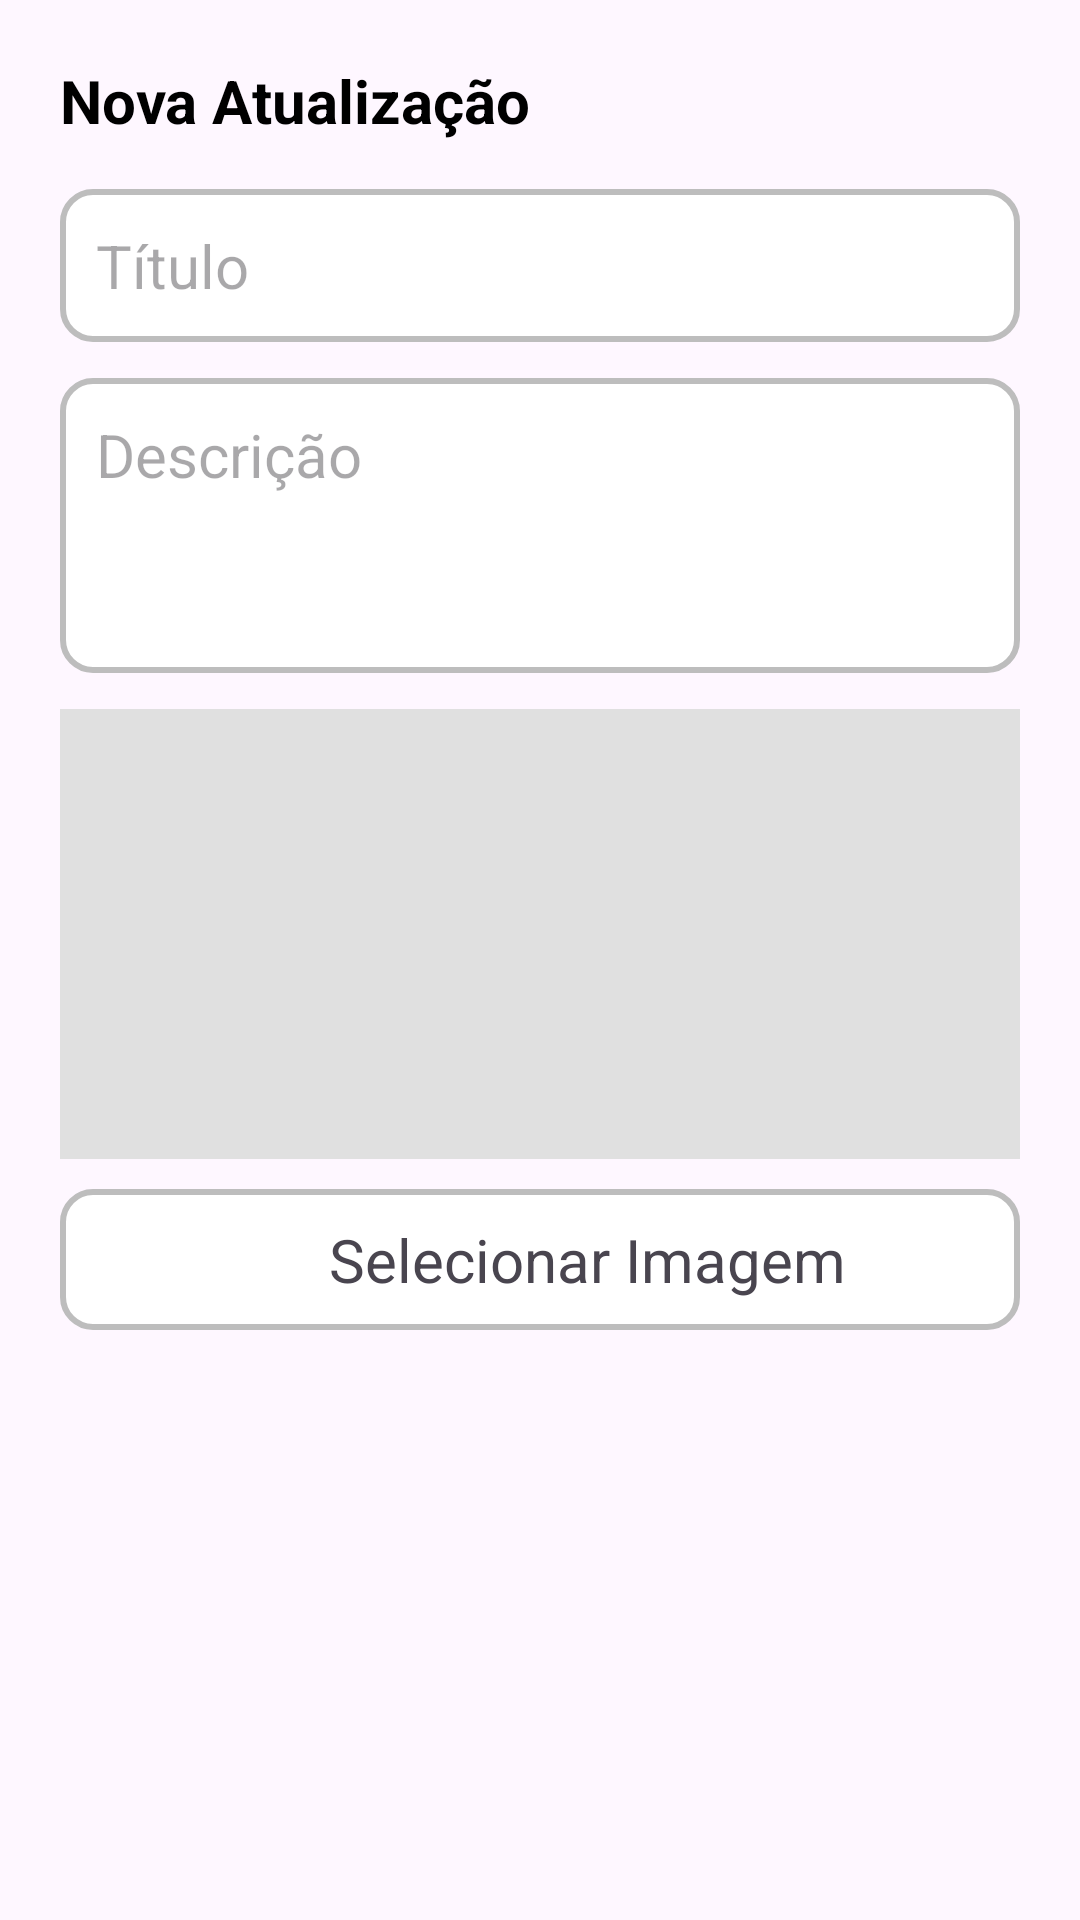

This screen was rendered from an Android layout file. Write that file and the resources it references.
<!-- AndroidManifest.xml: application theme Theme.GHub -->
<!-- res/layout/dialog_add_update.xml -->
<?xml version="1.0" encoding="utf-8"?>
<LinearLayout xmlns:android="http://schemas.android.com/apk/res/android"
    android:layout_width="match_parent"
    android:layout_height="wrap_content"
    android:orientation="vertical"
    android:padding="20dp"
    android:minWidth="300dp">

    <TextView
        android:layout_width="wrap_content"
        android:layout_height="wrap_content"
        android:text="Nova Atualização"
        android:textSize="20sp"
        android:textStyle="bold"
        android:textColor="@color/black"
        android:layout_marginBottom="16dp"/>

    <EditText
        android:id="@+id/edtUpdateTitle"
        android:layout_width="match_parent"
        android:layout_height="wrap_content"
        android:hint="Título"
        android:background="@drawable/bg_edit_text"
        android:padding="12dp"
        android:layout_marginBottom="12dp"/>

    <EditText
        android:id="@+id/edtUpdateDesc"
        android:layout_width="match_parent"
        android:layout_height="wrap_content"
        android:hint="Descrição"
        android:background="@drawable/bg_edit_text"
        android:padding="12dp"
        android:minLines="3"
        android:gravity="top"
        android:layout_marginBottom="12dp"/>

    <ImageView
        android:id="@+id/imgUpdatePreview"
        android:layout_width="match_parent"
        android:layout_height="150dp"
        android:scaleType="centerCrop"
        android:layout_marginBottom="10dp"
        android:background="#E0E0E0" />

    <LinearLayout
        android:id="@+id/btnAddImage"
        android:layout_width="match_parent"
        android:layout_height="wrap_content"
        android:orientation="horizontal"
        android:gravity="center"
        android:padding="10dp"
        android:background="@drawable/bg_edit_text"
        android:clickable="true"
        android:focusable="true">

        <ImageView
            android:layout_width="24dp"
            android:layout_height="24dp"
            android:src="@drawable/ic_add"/>

        <TextView
            android:layout_width="wrap_content"
            android:layout_height="wrap_content"
            android:text="Selecionar Imagem"
            android:layout_marginStart="8dp"/>
    </LinearLayout>
</LinearLayout>
<!-- resources referenced by this layout -->
<resources>
  <color name="black">#FF000000</color>
  <!-- drawable bg_edit_text (drawable) -->
  <?xml version="1.0" encoding="utf-8"?>
  <shape xmlns:android="http://schemas.android.com/apk/res/android"
      android:shape="rectangle">
  
      <solid android:color="@color/white"/>
      <corners android:radius="10dp"/>
  
      <stroke
          android:width="2dp"
          android:color="#BDBDBD" />
  
  
  
  
  </shape>
  <style name="Theme.GHub" parent="Base.Theme.GHub" />
  <color name="white">#FFFFFFFF</color>
  <style name="Base.Theme.GHub" parent="Theme.Material3.DayNight.NoActionBar">
  
          <item name="android:textSize">20dp</item>
          
          <item name="colorPrimary">@color/black</item>
  
          
          <item name="colorPrimaryVariant">@color/gray</item>
  
          
          <item name="colorOnPrimary">@android:color/white</item>
  
  
      </style>
  <color name="gray">#757474</color>
</resources>
